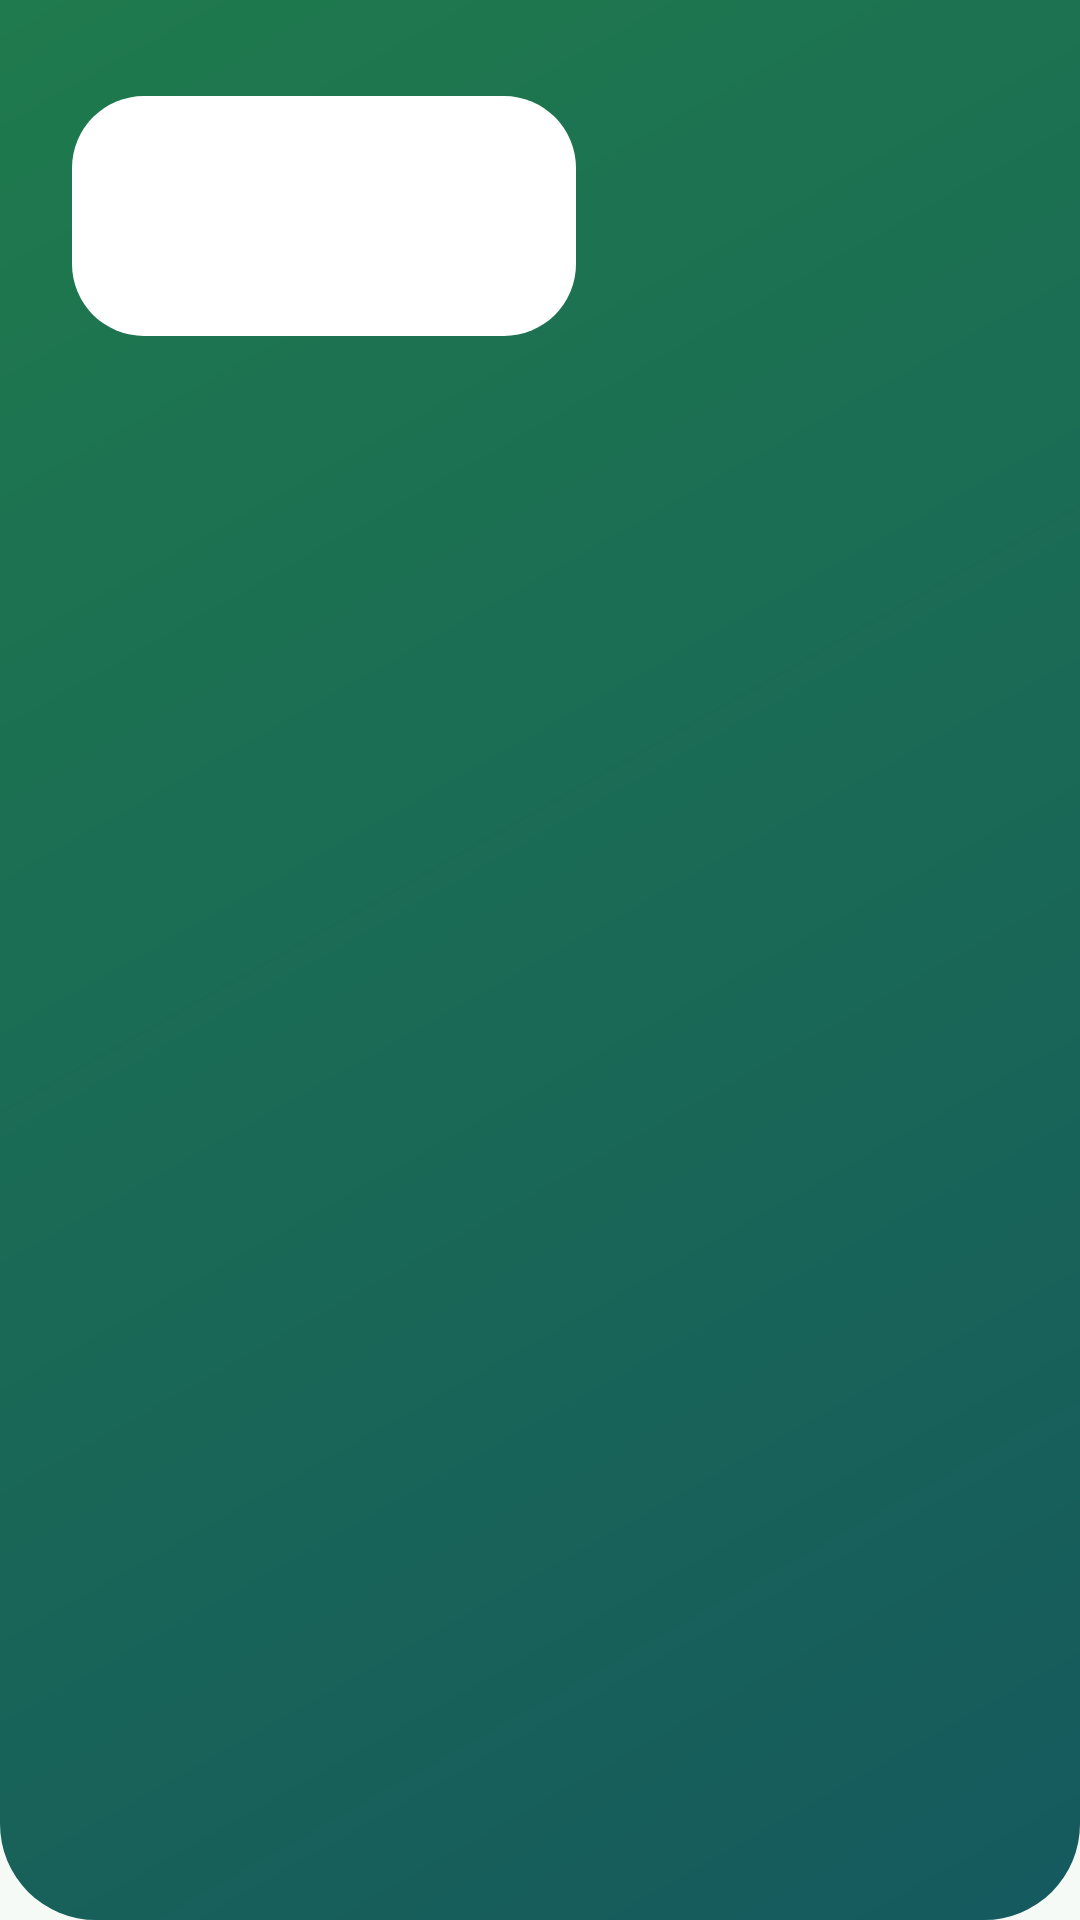

Here is an Android app screen rendered from its layout file. Give the layout XML and the strings, colors and styles it references.
<!-- AndroidManifest.xml: application theme Theme.ReVOLT -->
<!-- res/layout/view_auth_header.xml -->
<?xml version="1.0" encoding="utf-8"?>
<LinearLayout xmlns:android="http://schemas.android.com/apk/res/android"
    android:layout_width="match_parent"
    android:layout_height="wrap_content"
    android:background="@drawable/bg_hero"
    android:orientation="vertical"
    android:paddingStart="24dp"
    android:paddingTop="32dp"
    android:paddingEnd="24dp"
    android:paddingBottom="32dp">

    <FrameLayout
        android:layout_width="wrap_content"
        android:layout_height="wrap_content"
        android:background="@drawable/bg_logo_plate"
        android:paddingStart="16dp"
        android:paddingTop="10dp"
        android:paddingEnd="16dp"
        android:paddingBottom="10dp">

        <ImageView
            android:layout_width="136dp"
            android:layout_height="60dp"
            android:contentDescription="@string/app_name"
            android:scaleType="fitCenter"
            android:src="@drawable/input_logo" />
    </FrameLayout>

    <TextView
        android:id="@+id/title"
        android:layout_width="match_parent"
        android:layout_height="wrap_content"
        android:layout_marginTop="28dp"
        android:fontFamily="sans-serif-medium"
        android:textAppearance="@style/TextAppearance.Material3.HeadlineMedium"
        android:textColor="@color/on_hero" />

    <TextView
        android:id="@+id/subtitle"
        android:layout_width="match_parent"
        android:layout_height="wrap_content"
        android:layout_marginTop="6dp"
        android:textAppearance="@style/TextAppearance.Material3.BodyLarge"
        android:textColor="@color/on_hero_muted" />
</LinearLayout>
<!-- resources referenced by this layout -->
<resources>
  <color name="on_hero">#FFFFFF</color>
  <color name="on_hero_muted">#CDEBDA</color>
  <!-- drawable bg_hero (drawable) -->
  <?xml version="1.0" encoding="utf-8"?>
  <shape xmlns:android="http://schemas.android.com/apk/res/android">
      <gradient
          android:angle="315"
          android:endColor="@color/hero_end"
          android:startColor="@color/hero_start" />
      <corners
          android:bottomLeftRadius="32dp"
          android:bottomRightRadius="32dp" />
  </shape>
  <!-- drawable bg_logo_plate (drawable) -->
  <?xml version="1.0" encoding="utf-8"?>
  <shape xmlns:android="http://schemas.android.com/apk/res/android">
      <solid android:color="@color/white" />
      <corners android:radius="24dp" />
  </shape>
  <string name="app_name">ReVOLT</string>
  <color name="hero_end">#15595E</color>
  <color name="hero_start">#1F7A4D</color>
  <color name="white">#FFFFFF</color>
  <color name="primary">#1F7A4D</color>
  <color name="on_primary">#FFFFFF</color>
  <color name="primary_container">#B8F0CF</color>
  <color name="on_primary_container">#002112</color>
  <color name="inverse_primary">#7FD6A5</color>
  <color name="secondary">#1E3A64</color>
  <color name="on_secondary">#FFFFFF</color>
  <color name="secondary_container">#D7E3FF</color>
  <color name="on_secondary_container">#001B3E</color>
  <color name="tertiary">#8A5100</color>
  <color name="on_tertiary">#FFFFFF</color>
  <color name="tertiary_container">#FFDCBE</color>
  <color name="on_tertiary_container">#2C1600</color>
  <color name="error">#BA1A1A</color>
  <color name="on_error">#FFFFFF</color>
  <color name="error_container">#FFDAD6</color>
  <color name="on_error_container">#410002</color>
  <color name="background">#F6FAF6</color>
  <color name="on_background">#171D19</color>
  <color name="surface">#F6FAF6</color>
  <color name="on_surface">#171D19</color>
  <color name="surface_variant">#DCE5DC</color>
  <color name="on_surface_variant">#414942</color>
  <color name="inverse_surface">#2C322D</color>
  <color name="inverse_on_surface">#EDF2EC</color>
  <color name="outline">#717971</color>
  <color name="outline_variant">#C0C9C0</color>
  <color name="surface_container_lowest">#FFFFFF</color>
  <color name="surface_container_low">#F0F5F0</color>
  <color name="surface_container">#EAEFEA</color>
  <color name="surface_container_high">#E4EAE4</color>
  <color name="surface_container_highest">#DFE4DF</color>
  <color name="surface_dim">#D6DBD7</color>
  <color name="surface_bright">#F6FAF6</color>
  <style name="Widget.ReVOLT.Card" parent="Widget.Material3.CardView.Outlined">
          <item name="cardBackgroundColor">@color/surface_container_lowest</item>
          <item name="strokeColor">@color/outline_variant</item>
          <item name="cardCornerRadius">@dimen/card_radius</item>
      </style>
  <style name="Widget.ReVOLT.TextInput" parent="Widget.Material3.TextInputLayout.OutlinedBox">
          <item name="boxCornerRadiusTopStart">@dimen/field_radius</item>
          <item name="boxCornerRadiusTopEnd">@dimen/field_radius</item>
          <item name="boxCornerRadiusBottomStart">@dimen/field_radius</item>
          <item name="boxCornerRadiusBottomEnd">@dimen/field_radius</item>
          <item name="startIconTint">@color/on_surface_variant</item>
      </style>
  <style name="Widget.ReVOLT.Button" parent="Widget.Material3.Button">
          <item name="android:minHeight">52dp</item>
          <item name="android:textSize">15sp</item>
          <item name="android:letterSpacing">0.01</item>
      </style>
  <style name="Widget.ReVOLT.Toolbar" parent="Widget.Material3.Toolbar">
          <item name="titleTextAppearance">@style/TextAppearance.ReVOLT.ToolbarTitle</item>
      </style>
  <dimen name="card_radius">20dp</dimen>
  <dimen name="field_radius">14dp</dimen>
  <style name="TextAppearance.ReVOLT.ToolbarTitle" parent="TextAppearance.Material3.TitleLarge">
          <item name="android:fontFamily">sans-serif-medium</item>
      </style>
</resources>
